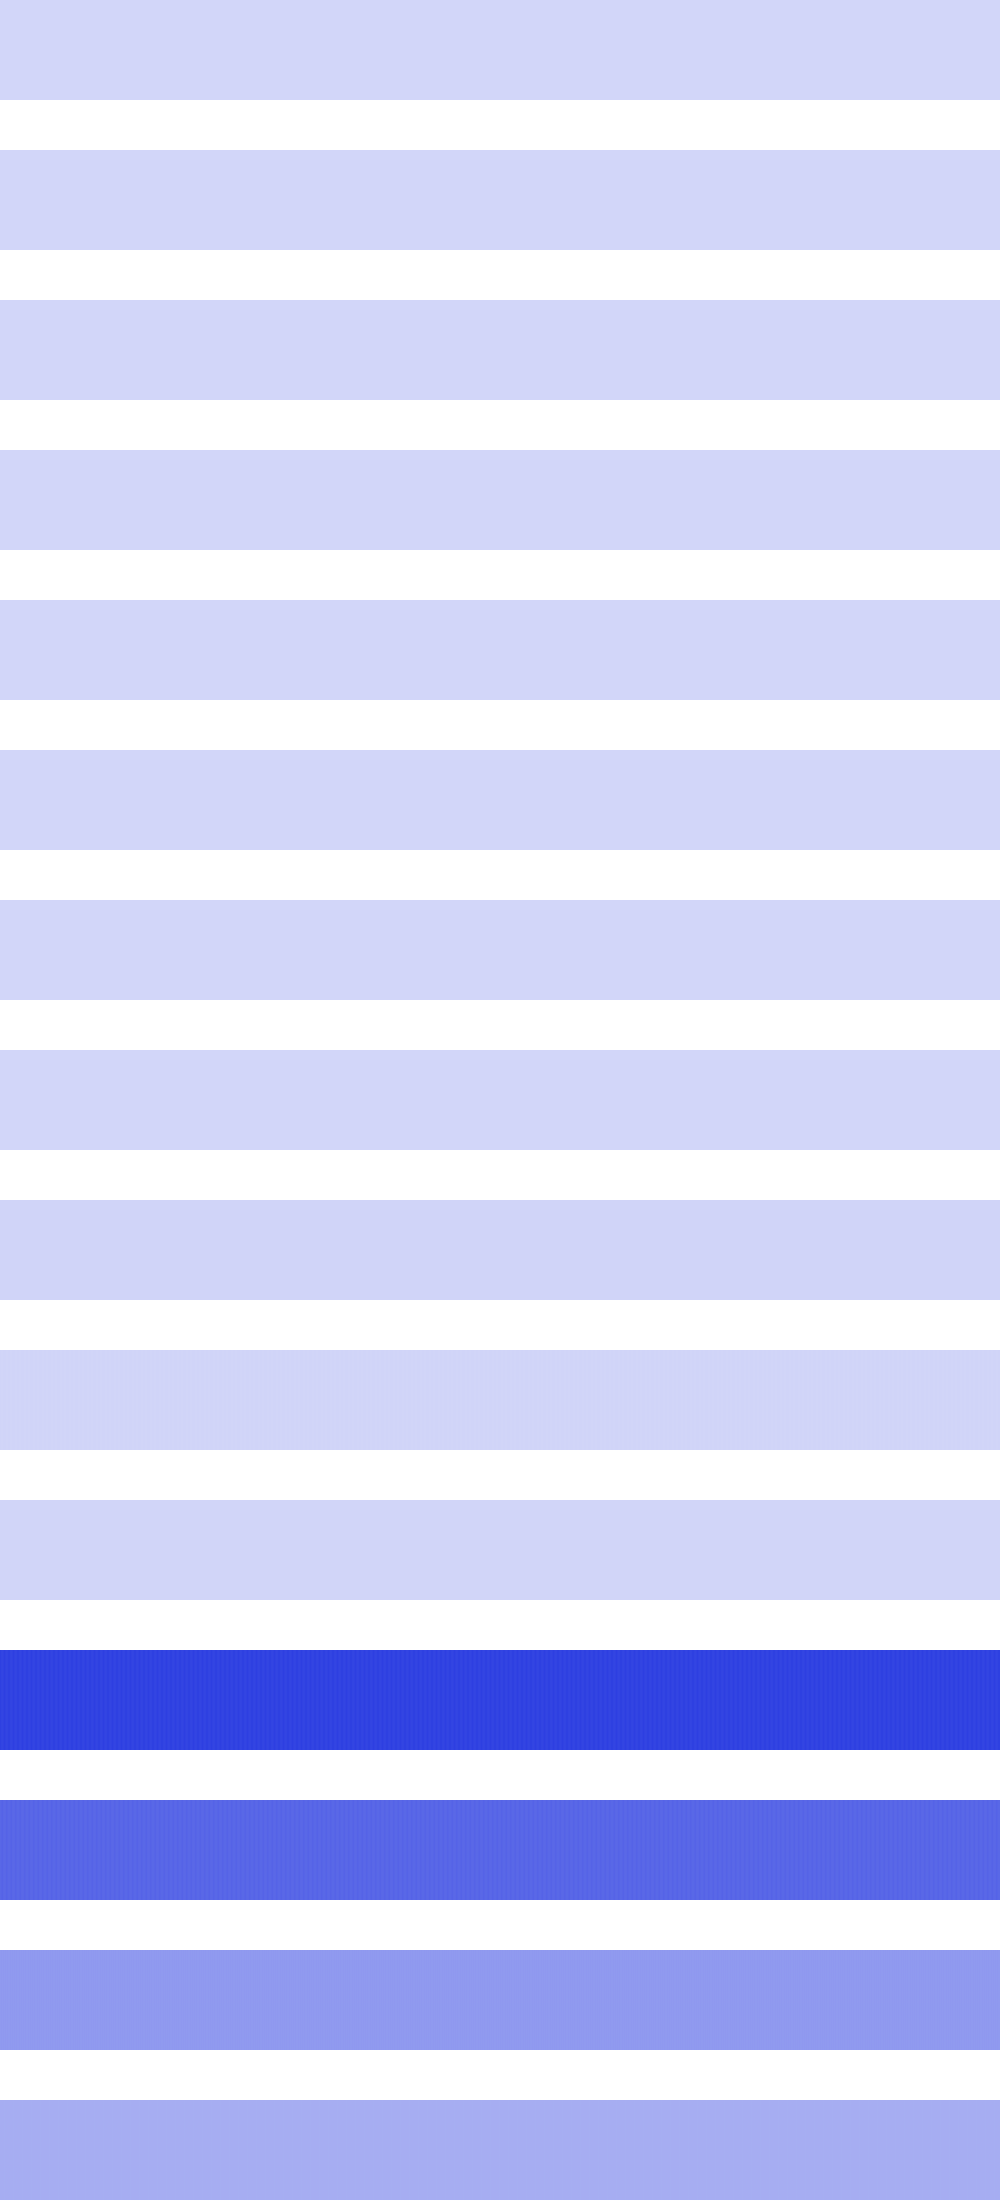

The file beside this chart, header and first rows:
0, 0, 0, 0, 0, 0, 0, 0, 0, 0, 0, 0, 0, 0, 0, 0, 0, 0, 0, 0, 0, 0, 0, 0
0, 0, 0, 0, 0, 0, 0, 0, 0, 0, 0, 0, 0, 0, 0, 0, 0, 0, 0, 0, 0, 0, 0, 0
3136, 3136, 3136, 3136, 3136, 3136, 3136, 3136, 576, 576, 576, 576, 576, 576, 576, 576, 64, 64, 64, 64, 64, 64, 64, 64
0, 0, 0, 0, 256, 256, 256, 256, 1024, 1024, 1024, 1024, 2304, 2304, 2304, 2304, 4096, 4096, 4096, 4096, 2304, 2304, 2304, 2304
0, 0, 0, 0, 1024, 1024, 0, 0, 4096, 4096, 0, 0, 1024, 1024, 0, 0, 0, 0, 0, 0, 0, 0, 1024, 1024
200704, 36864, 4096, 102400, 262144, 102400, 4096, 36864, 200704, 200704, 36864, 4096, 102400, 262144, 102400, 4096, 36864, 200704, 200704, 36864, 4096, 102400, 262144, 102400
8192, 106496, 204800, 40960, 0, 40960, 204800, 106496, 8192, 8192, 106496, 204800, 40960, 0, 40960, 204800, 106496, 8192, 8192, 106496, 204800, 40960, 0, 40960
16384, 81920, 16384, 81920, 0, 81920, 16384, 81920, 16384, 16384, 81920, 16384, 81920, 0, 81920, 16384, 81920, 16384, 16384, 81920, 16384, 81920, 0, 81920
5996544, 7307264, 7569408, 6782976, 5505024, 6782976, 7569408, 7307264, 5996544, 5996544, 7307264, 7569408, 6782976, 5505024, 6782976, 7569408, 7307264, 5996544, 5996544, 7307264, 7569408, 6782976, 5505024, 6782976
5701632, 4915200, 4128768, 5439488, 5767168, 5439488, 4128768, 4915200, 5701632, 5701632, 4915200, 4128768, 5439488, 5767168, 5439488, 4128768, 4915200, 5701632, 5701632, 4915200, 4128768, 5439488, 5767168, 5439488
3014656, 2490368, 3014656, 2490368, 3145728, 2490368, 3014656, 2490368, 3014656, 3014656, 2490368, 3014656, 2490368, 3145728, 2490368, 3014656, 2490368, 3014656, 3014656, 2490368, 3014656, 2490368, 3145728, 2490368
438566912, 428081152, 425984000, 432275456, 442499072, 432275456, 425984000, 428081152, 438566912, 438566912, 428081152, 425984000, 432275456, 442499072, 432275456, 425984000, 428081152, 438566912, 438566912, 428081152, 425984000, 432275456, 442499072, 432275456
323485696, 329777152, 336068608, 325582848, 322961408, 325582848, 336068608, 329777152, 323485696, 323485696, 329777152, 336068608, 325582848, 322961408, 325582848, 336068608, 329777152, 323485696, 323485696, 329777152, 336068608, 325582848, 322961408, 325582848
177209344, 181403648, 177209344, 181403648, 176160768, 181403648, 177209344, 181403648, 177209344, 177209344, 181403648, 177209344, 181403648, 176160768, 181403648, 177209344, 181403648, 177209344, 177209344, 181403648, 177209344, 181403648, 176160768, 181403648
119537664, 119537664, 119537664, 119537664, 117440512, 119537664, 119537664, 119537664, 119537664, 119537664, 119537664, 119537664, 119537664, 117440512, 119537664, 119537664, 119537664, 119537664, 119537664, 119537664, 119537664, 119537664, 117440512, 119537664
